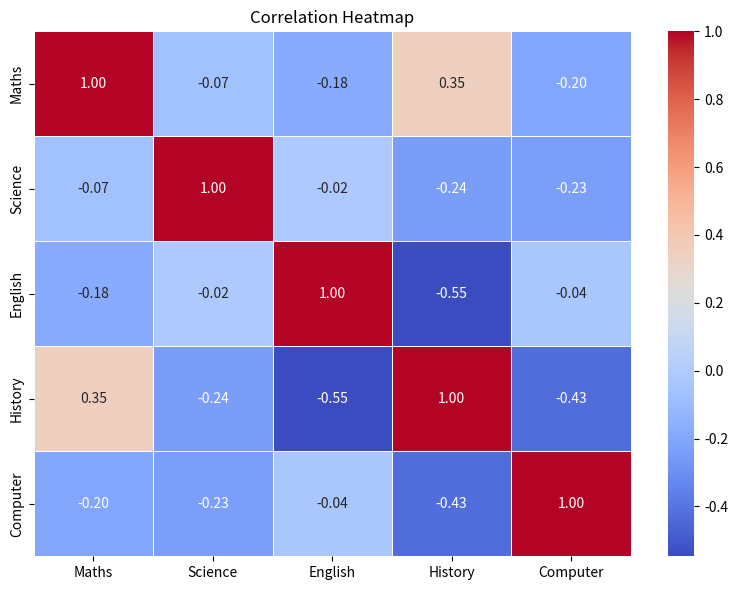
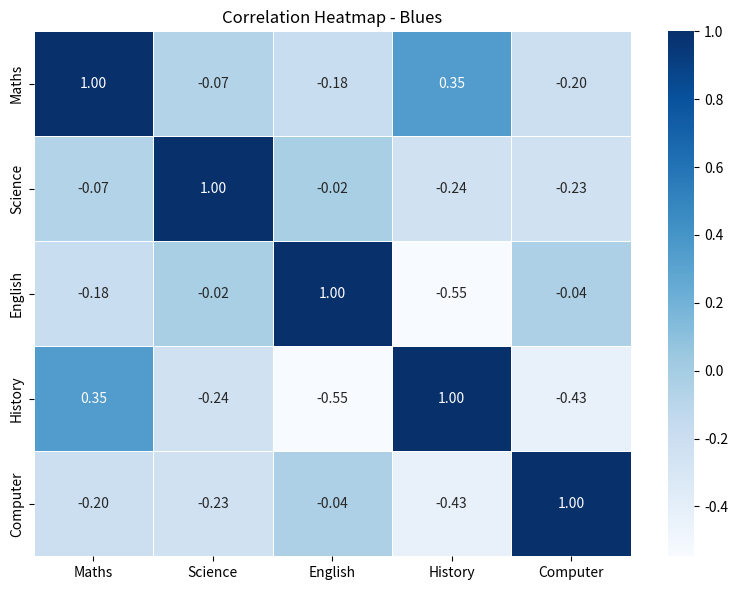
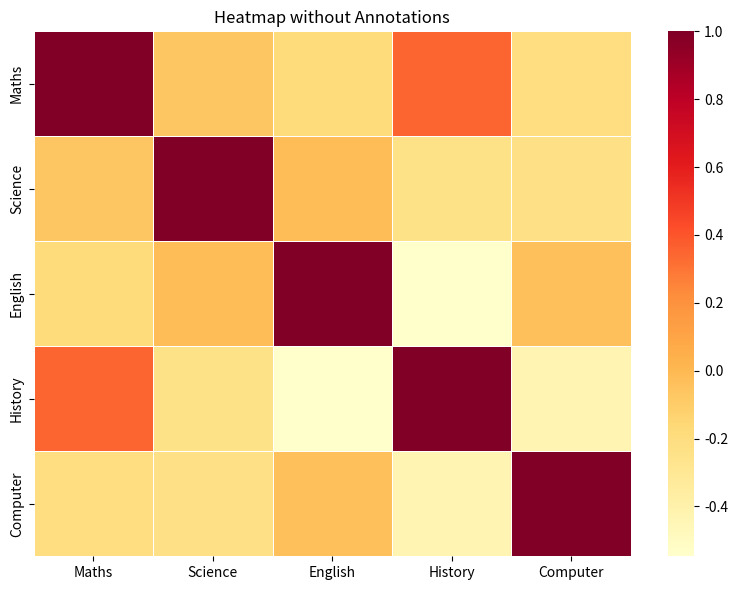
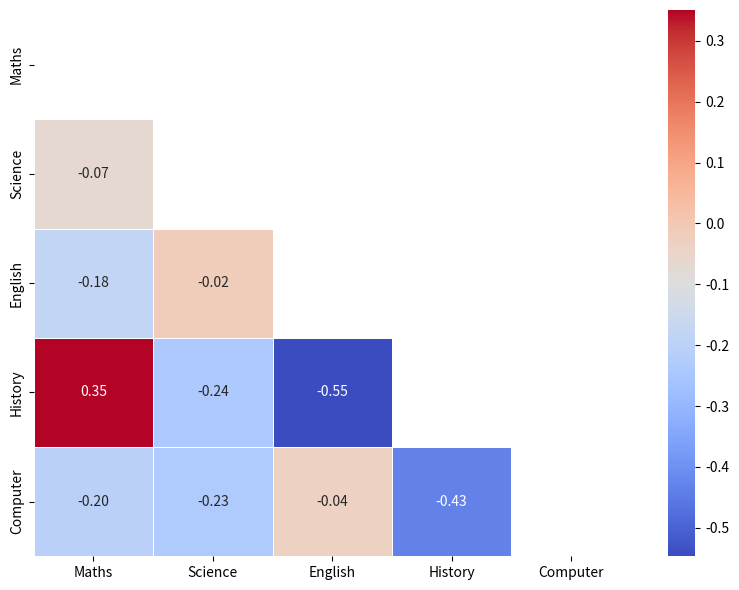
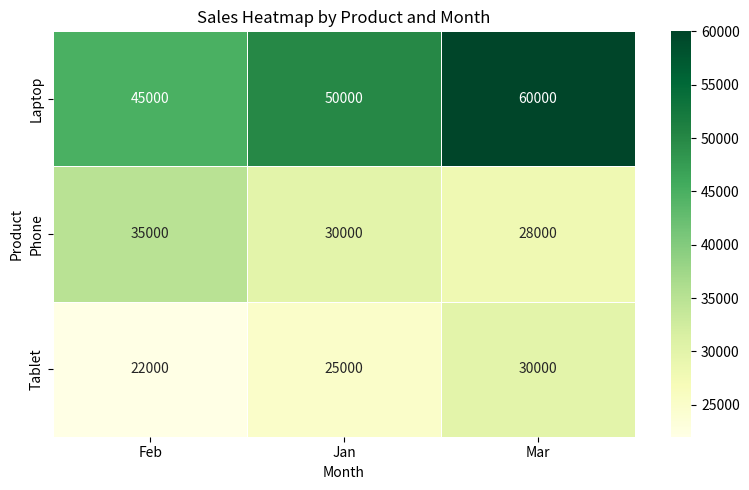
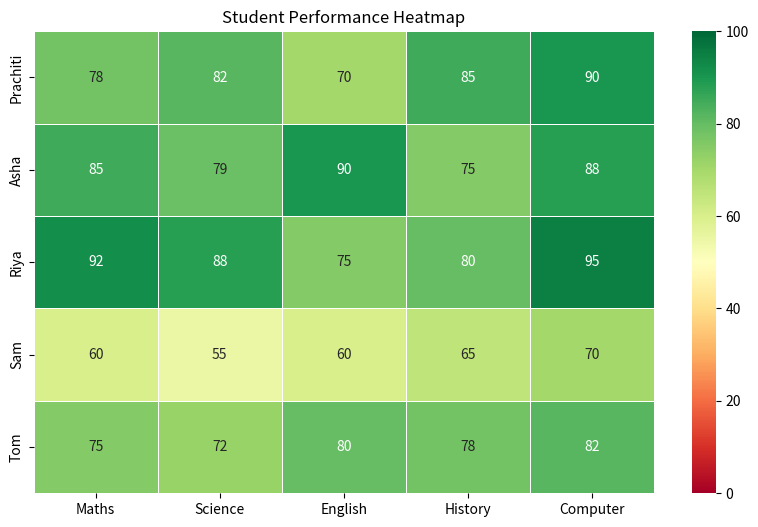

These charts were generated, in order, by the following Python code:
#Day 53: Seaborn Heatmaps

import seaborn as sns
import matplotlib.pyplot as plt
import pandas as pd
import numpy as np

#Creating sample DataFrame
np.random.seed(42)
data = {
    "Maths": np.random.randint(50,100,10),
    "Science": np.random.randint(50,100,10),
    "English": np.random.randint(50,100,10),
    "History": np.random.randint(50,100,10),
    "Computer": np.random.randint(50,100,10)
}

df = pd.DataFrame(data)
print("DataFrame:\n",df)

#1.Basic correlation heatmap
plt.figure(figsize=(8,6))
correlation = df.corr()
sns.heatmap(correlation,annot=True,cmap="coolwarm",fmt=".2f",linewidth=0.5)
plt.title("Correlation Heatmap")
plt.tight_layout()
plt.savefig("sns_heat!_correlation.png")
plt.show()
print("Correlation heatmap saved")

#2.Heatmap with different colormap
plt.figure(figsize=(8,6))
sns.heatmap(correlation,annot=True,cmap="Blues",fmt=".2f",linewidths=0.5)
plt.title("Correlation Heatmap - Blues")
plt.tight_layout()
plt.savefig("sns_heat2_blues.png")
plt.show()

#3.Heatmap without annotations
plt.figure(figsize=(8,6))
sns.heatmap(correlation,cmap="YlOrRd",linewidths=0.5)
plt.title("Heatmap without Annotations")
plt.tight_layout()
plt.savefig("sns_heat3_no_annot.png")
plt.show()

#4.Masked heatmap (upper triangle)
mask = np.triu(np.ones_like(correlation,dtype=bool))
plt.figure(figsize=(8,6))
sns.heatmap(correlation,mask=mask,annot=True,cmap="coolwarm",fmt=".2f",linewidths=0.5)
plt.tight_layout()
plt.savefig("sns_heat4_masked.png")
plt.show()
print("Masked heatmap saved")

#5.Heatmap from pivot table
sales_data = {
    "Month":["Jan","Feb","Mar","Jan","Feb","Mar","Jan","Feb","Mar"],
    "Product":["Laptop","Laptop","Laptop","Phone","Phone","Phone","Tablet","Tablet","Tablet"],
    "Sales":[50000,45000,60000,30000,35000,28000,25000,22000,30000]
}

sales_df = pd.DataFrame(sales_data)
pivot = sales_df.pivot_table(values="Sales",index="Product",columns="Month")
plt.figure(figsize=(8,5))
sns.heatmap(pivot,annot=True,fmt=".0f",cmap="YlGn",linewidths=0.5)
plt.title("Sales Heatmap by Product and Month")
plt.tight_layout()
plt.savefig("sns_heat5_pivot.png")
plt.show()
print("Pivot heatmap saved")

#Mini Project:Student Performance Heatmap
students = ["Prachiti","Asha","Riya","Sam","Tom"]
subjects = ["Maths","Science","English","History","Computer"]
scores = np.array([
    [78,82,70,85,90],
    [85,79,90,75,88],
    [92,88,75,80,95],
    [60,55,60,65,70],
    [75,72,80,78,82]
])

score_df =pd.DataFrame(scores,index=students,columns=subjects)
plt.figure(figsize=(10,6))
sns.heatmap(score_df,annot=True,fmt="d",cmap="RdYlGn",linewidths=0.5,vmin=0,vmax=100)
plt.title("Student Performance Heatmap")
plt.savefig("sns_student_heatmap.png")
plt.show()
print("\n STUDENT PERFORMANCE HEATMAP   ")
print("Average marks per subject:\n",
      score_df.mean().round(2))
print("\nAverage marks per student:\n",
      score_df.mean(axis=1).round(2))
print("\nCorrelational Between subjects:\n",
      score_df.corr().round(2))
